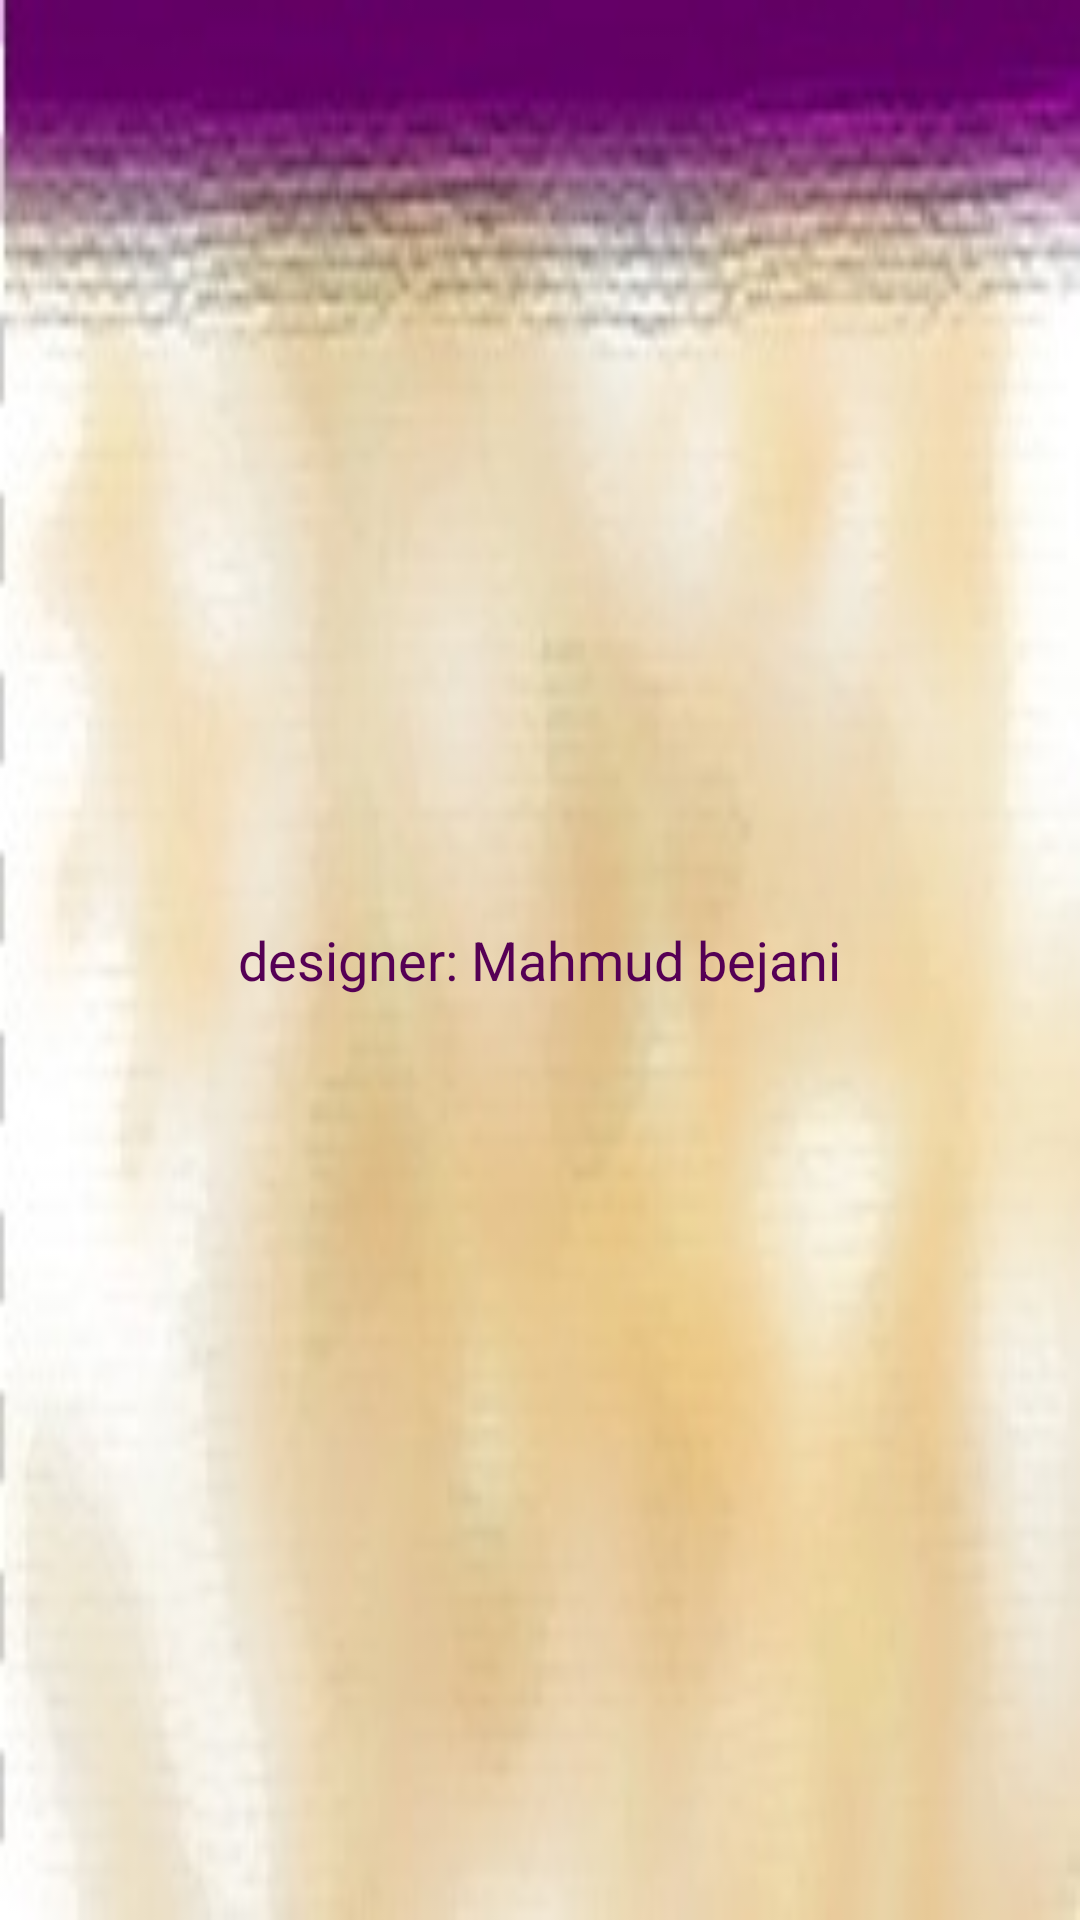

This screen was rendered from an Android layout file. Write that file and the resources it references.
<!-- AndroidManifest.xml: application theme Theme.AppCompat.Light.NoActionBar -->
<!-- res/layout/toast_tmp_layout.xml -->
<?xml version="1.0" encoding="utf-8"?>
<RelativeLayout xmlns:android="http://schemas.android.com/apk/res/android"
    android:id="@+id/toastRootLayout"
    android:layout_width="wrap_content"
    android:layout_height="match_parent"
    android:layout_gravity="center"
    android:background="@drawable/ic_toastbk" >

    <ImageView
        android:id="@+id/imginfo"
        android:layout_width="fill_parent"
        android:layout_height="wrap_content"
        android:layout_alignParentTop="true"
        android:visibility="gone"
        android:src="@drawable/ic_toastbk" />

    <TextView
        android:id="@+id/vtoast"
        style="@style/toastStyle"
        android:layout_width="wrap_content"
        android:layout_height="wrap_content"
        android:layout_centerInParent="true"
        android:layout_marginTop="50dip"
        android:text="designer: Mahmud bejani" />

</RelativeLayout>
<!-- resources referenced by this layout -->
<resources>
  <!-- drawable ic_toastbk: jpg bitmap (drawable, 10859 bytes) -->
  <style name="toastStyle" parent="@android:style/TextAppearance">
          <item name="android:textSize">18sp</item>
          <item name="android:typeface">normal</item>
          <item name="android:textColor">#550055</item>
      </style>
</resources>
